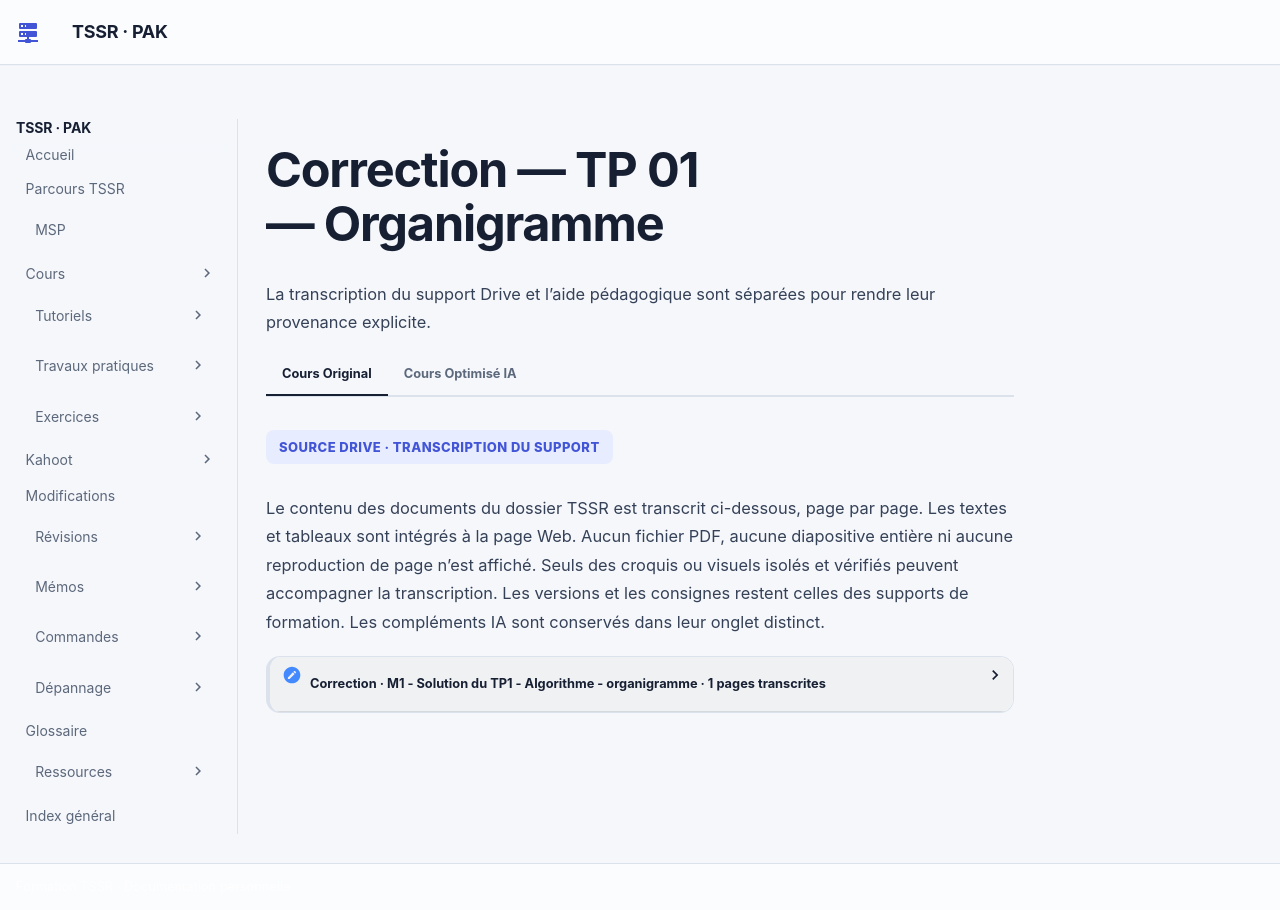

repository: sk34pk25/tssr-cours · page: tp/11-initiation-scripting-bash/module-01/correction-organigramme/index.html · generator: mkdocs

# Correction — TP 01 — Organigramme

Doublon partiel — l’organigramme et le [pseudo-code](correction-pseudo-code.md) décrivent le même algorithme. Cette page garde le trajet de l’organigramme.

L’organigramme d’origine enchaîne cinq décisions. Toute branche « non » dans ces vérifications mène à la fin.

| Décision | Oui | Non |
| --- | --- | --- |
| Eau disponible ? | Vérifier le café | Fin |
| Café disponible ? | Vérifier le filtre | Fin |
| Filtre disponible ? | Vérifier la cafetière | Fin |
| Cafetière disponible ? | Vérifier l’électricité | Fin |
| Électricité disponible ? | Initialiser la quantité et le compteur | Fin |
| Compteur égal au nombre de tasses ? | Allumer la cafetière, puis fin | Ajouter une dose d’eau et une dose de café, incrémenter et revenir au test |

Suivez les flèches pour deux tasses. La branche « non » de la dernière décision revient au test, alors que les cinq premiers « non » terminent l’algorithme. Comparez le trajet à la [correction en pseudo-code](correction-pseudo-code.md).
